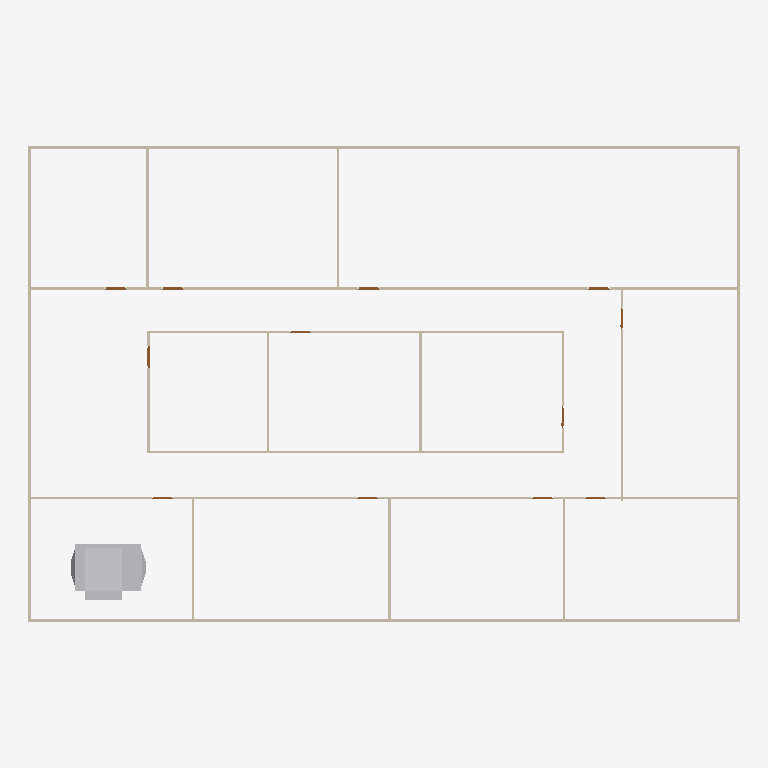
Plan cut of the same IFC building model at storey 'GF' (level 0.00 m, cut at 1.40 m), seen from above with north up, elements coloured by IFC class: 19 walls (beige), 12 doors (brown), 1 other element (light grey). Cut surfaces are drawn darker.
Extent 30.2 m × 20.2 m × 3.2 m (x, y, z). Storeys (2): GF at 0.00 m; DUCTING at 3.00 m. Elements (99): 44 IfcDuctSegment, 24 IfcDuctFitting, 19 IfcWall, 12 IfcDoor.

HEADER;
FILE_DESCRIPTION(('ViewDefinition[DesignTransferView]'),'2;1');
FILE_NAME('s08-activity.ifc','2025-09-22T21:40:53+08:00',(''),(''),'IfcOpenShell 0.8.3-post1','Bonsai 0.8.3-post1','');
FILE_SCHEMA(('IFC4'));
ENDSEC;
DATA;
#1=IFCPROJECT('3zt5O$T9T8$f08reIzjZBG',$,'My Project',$,$,$,$,(#14,#26),#9);
#31=IFCSITE('1NLrA44prEX92DnmwXdVUh',$,'My Site',$,$,#54,$,$,$,$,$,$,$,$);
#37=IFCBUILDING('1ea87Rwi56DAMd629yNbTu',$,'My Building',$,$,#60,$,$,$,$,$,$);
#43=IFCBUILDINGSTOREY('2of0Ajz6PECP2yaGtpU3l_',$,'GF',$,$,#66,$,$,$,$);
#1016=IFCBUILDINGSTOREY('3HTIekM2nDnOQ$CItJIcEO',$,'DUCTING',$,$,#41749,$,$,$,$);
#43323=IFCDUCTSEGMENT('3X9MglEqXBreeF$d7sxHcS',$,'DuctSegment',$,$,#43356,#43332,$,$);
#1325=IFCWALL('0D$5VMz2v6s8av8iII3Pg9',$,'Wall',$,$,#1472,#1331,$,$);
#1275=IFCWALL('1UDBmIW3567uetp1yQ1qI9',$,'Wall',$,$,#1536,#1281,$,$);
#1691=IFCWALL('1FThg5$zvA0wdYF9edpZMy',$,'Wall',$,$,#1702,#1697,$,$);
#1300=IFCWALL('0vjWYu7njEFBO_oOq$0Qyr',$,'Wall',$,$,#1311,#1306,$,$);
#1350=IFCWALL('0MRWzSognESQdIQWcQ80v9',$,'Wall',$,$,#1504,#1356,$,$);
#2199=IFCWALL('3v2aa1NzvEb9OH_5rmflzp',$,'Wall',$,$,#2210,#2205,$,$);
#2287=IFCWALL('3teyjcrzf3uAgXpO0b$VhD',$,'Wall',$,$,#2434,#2293,$,$);
#2237=IFCWALL('38QhbdbKb9UujMqX3wlw11',$,'Wall',$,$,#2498,#2243,$,$);
#1575=IFCWALL('0yoypxvBj1LOjvNX_uVlxo',$,'Wall',$,$,#1586,#1581,$,$);
#2588=IFCWALL('3wRS01hnLD4B$J95dhOsKc',$,'Wall',$,$,#2599,#2594,$,$);
#2664=IFCWALL('2u5j55KIv7MPjPhu1A$avy',$,'Wall',$,$,#2675,#2670,$,$);
#2550=IFCWALL('0_i8dKuLTDOeOHoWA7rqIT',$,'Wall',$,$,#2561,#2556,$,$);
#2312=IFCWALL('3pHwNhcHT59BzMMTBJMF1f',$,'Wall',$,$,#2466,#2318,$,$);
#1550=IFCWALL('35K1npWBPFGB3tO6w_xo94',$,'Wall',$,$,#1561,#1556,$,$);
#1729=IFCWALL('3NWj3y039AvQIEMOySC9Fs',$,'Wall',$,$,#1740,#1735,$,$);
#2626=IFCWALL('2Ys7X7SLPFIQVgD5yA6a41',$,'Wall',$,$,#2637,#2632,$,$);
#2702=IFCWALL('1CrOvByev4Z9g5C7MtL_BV',$,'Wall',$,$,#2713,#2708,$,$);
#2512=IFCWALL('1vx03Rlen1m8AGkws_VT06',$,'Wall',$,$,#2523,#2518,$,$);
#2262=IFCWALL('32x$v5jALC4AtRDaSMpZN_',$,'Wall',$,$,#2273,#2268,$,$);
#3181=IFCDOOR('2Z4IKZk6T3uOgLuksZ$n1J',$,'Door',$,$,#3229,#3189,$,2.0,0.899999976158142,$,$,$);
#2887=IFCDOOR('1oudh4tTvAkgae7JX9Q5CS',$,'Door',$,$,#2935,#2895,$,2.0,0.899999976158142,$,$,$);
#2740=IFCDOOR('2LnVJoqvXBaO4_ziuu1DKX',$,'Door',$,$,#2788,#2748,$,2.0,0.899999976158142,$,$,$);
#2789=IFCDOOR('3rthb4eFTE2ewA2UoSTZgt',$,'Door',$,$,#2837,#2797,$,2.0,0.899999976158142,$,$,$);
#2838=IFCDOOR('130hECcDn76QwzqRrpcAN4',$,'Door',$,$,#2886,#2846,$,2.0,0.899999976158142,$,$,$);
#3279=IFCDOOR('1bymHpNqP4VfyZ09w_pMT$',$,'Door',$,$,#3327,#3287,$,2.0,0.899999976158142,$,$,$);
#2936=IFCDOOR('3aJUCcbEb81PT6mTRJ_oF9',$,'Door',$,$,#2984,#2944,$,2.0,0.899999976158142,$,$,$);
#2985=IFCDOOR('3GoDDqP_r2HQ9fC8VupqIO',$,'Door',$,$,#3033,#2993,$,2.0,0.899999976158142,$,$,$);
#3083=IFCDOOR('30CEYKCon5XA8T4MQxBbhR',$,'Door',$,$,#3131,#3091,$,2.0,0.899999976158142,$,$,$);
#3034=IFCDOOR('2qRkcuSxvCU9c5r7QVoESM',$,'Door',$,$,#3082,#3042,$,2.0,0.899999976158142,$,$,$);
#3132=IFCDOOR('0eMHgKDU58zOPgXUXjacjM',$,'Door',$,$,#3180,#3140,$,2.0,0.899999976158142,$,$,$);
#3230=IFCDOOR('1$2xEm4ofBvuae13WZ$5sF',$,'Door',$,$,#3278,#3238,$,2.0,0.899999976158142,$,$,$);
ENDSEC;